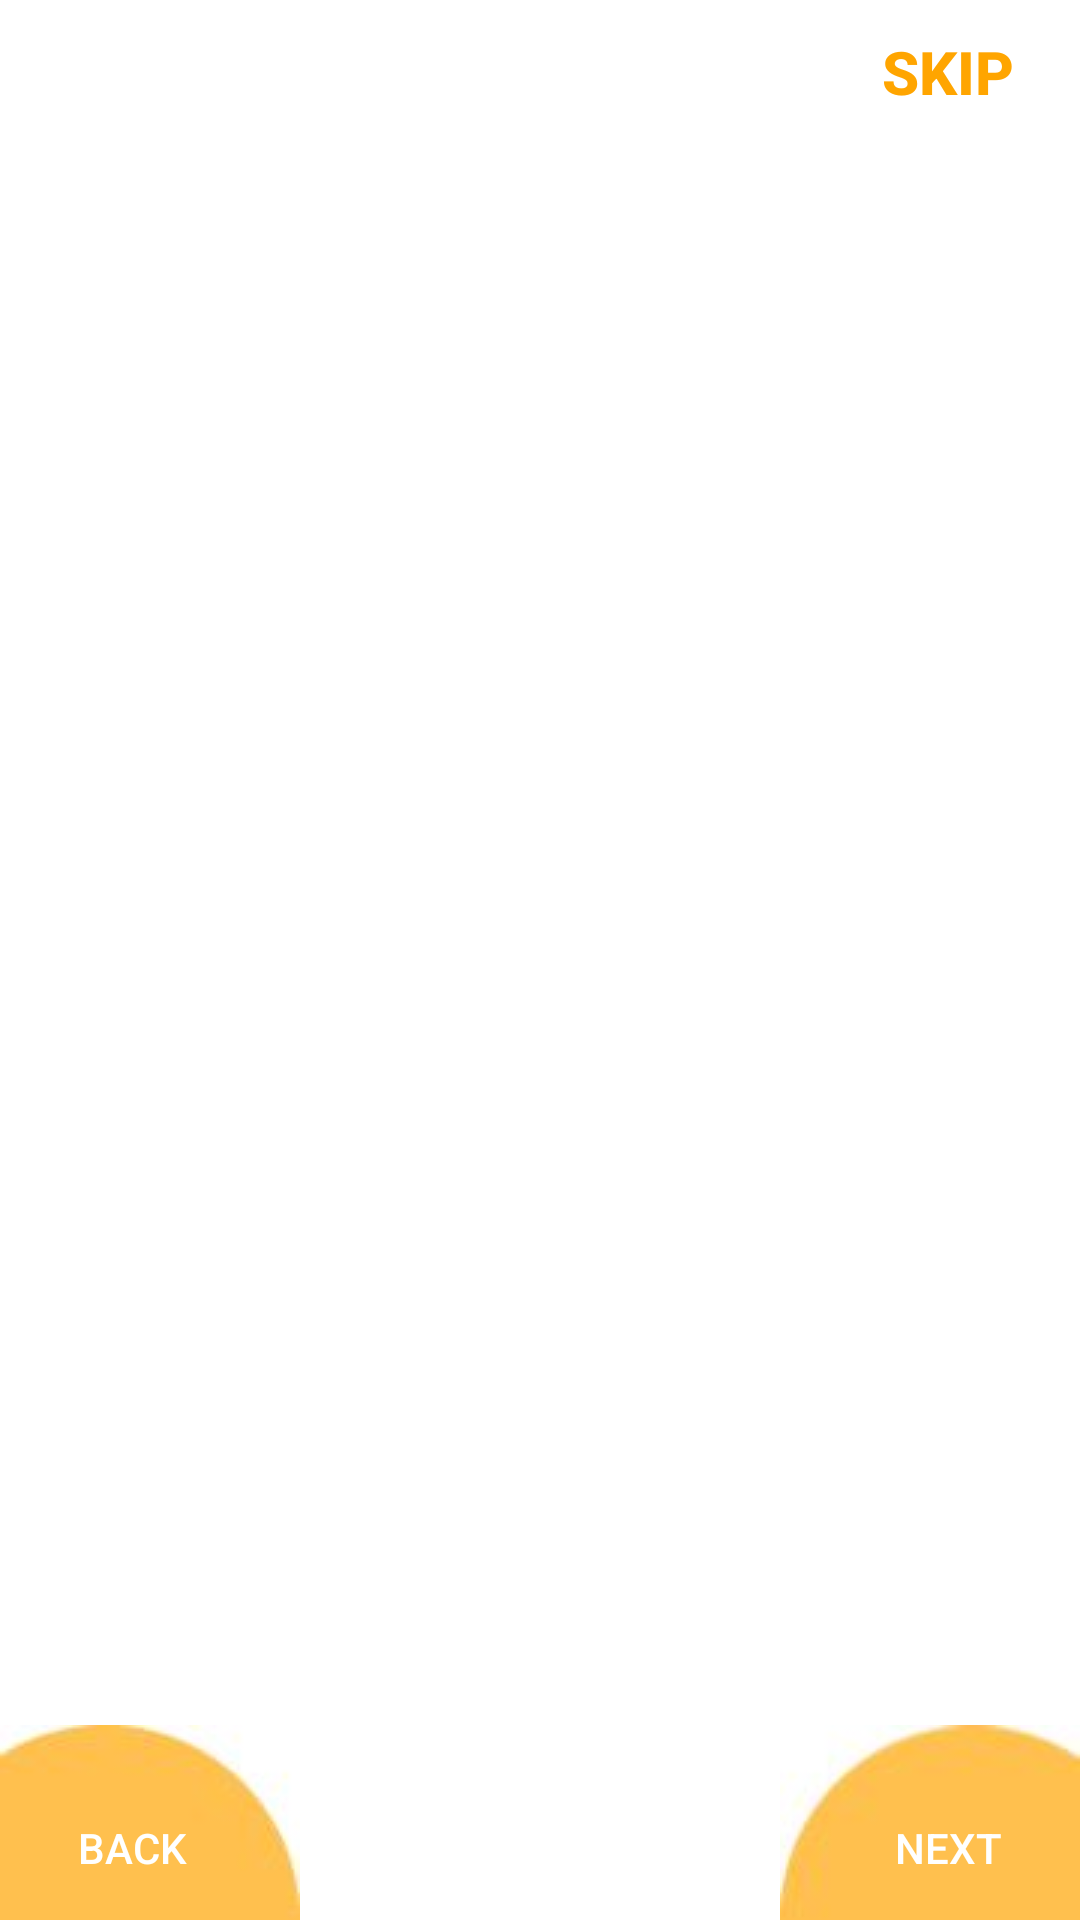

Produce the Android XML layout that renders to this screen, including the resource entries it uses.
<!-- AndroidManifest.xml: application theme Theme.PennyTrack -->
<!-- res/layout/activity_onboard.xml -->
<?xml version="1.0" encoding="utf-8"?>
<androidx.constraintlayout.widget.ConstraintLayout xmlns:android="http://schemas.android.com/apk/res/android"
    xmlns:app="http://schemas.android.com/apk/res-auto"
    xmlns:tools="http://schemas.android.com/tools"
    android:id="@+id/main"
    android:layout_width="match_parent"
    android:layout_height="match_parent"
    tools:context=".onboard"
    android:background="@color/white">




    <Button
        android:id="@+id/skip"
        android:layout_width="wrap_content"
        android:layout_height="wrap_content"
        android:background="#00000000"
        android:text="Skip"
        android:textStyle="bold"
        android:textSize="20sp"
        android:textColor="#FFA500"
        app:layout_constraintEnd_toEndOf="parent"
        app:layout_constraintTop_toTopOf="parent"></Button>


    <androidx.viewpager.widget.ViewPager
        android:id="@+id/slidepage"
        android:layout_width="match_parent"
        android:layout_height="match_parent"
        android:layout_marginVertical="100dp"
        app:layout_constraintBottom_toBottomOf="parent"
        app:layout_constraintEnd_toEndOf="parent"
        app:layout_constraintStart_toStartOf="parent"
        app:layout_constraintTop_toTopOf="parent"></androidx.viewpager.widget.ViewPager>

    <ImageView
        android:id="@+id/imageView"
        android:layout_width="wrap_content"
        android:layout_height="wrap_content"
        android:src="@drawable/e1"
        app:layout_constraintBottom_toBottomOf="parent"></ImageView>


    <ImageView
        android:id="@+id/imageView2"
        android:layout_width="wrap_content"
        android:layout_height="wrap_content"
        android:src="@drawable/e2"
        app:layout_constraintBottom_toBottomOf="parent"
        app:layout_constraintEnd_toEndOf="parent"></ImageView>

    <Button
        android:id="@+id/back"
        android:layout_width="wrap_content"
        android:layout_height="wrap_content"
        android:background="#00000000"
        android:text="Back"
        android:textColor="@color/white"
        app:layout_constraintBottom_toBottomOf="@+id/imageView"
        app:layout_constraintStart_toStartOf="parent"></Button>


    <Button
        android:id="@+id/next"
        android:layout_width="wrap_content"
        android:layout_height="wrap_content"
        android:background="#00000000"
        android:text="Next"
        android:textColor="@color/white"
        app:layout_constraintBottom_toBottomOf="@+id/imageView2"
        app:layout_constraintEnd_toEndOf="parent"></Button>

    <LinearLayout
        android:id="@+id/sliderindicator"
        android:layout_width="1dp"
        android:layout_height="7dp"
        android:layout_marginBottom="40dp"
        android:orientation="horizontal"
        app:layout_constraintBottom_toBottomOf="parent"
        app:layout_constraintEnd_toStartOf="@+id/imageView2"
        app:layout_constraintStart_toEndOf="@+id/imageView"></LinearLayout>






</androidx.constraintlayout.widget.ConstraintLayout>
<!-- resources referenced by this layout -->
<resources>
  <color name="white">#FFFFFFFF</color>
  <!-- drawable e1: jpeg bitmap (drawable, 1322 bytes) -->
  <!-- drawable e2: jpeg bitmap (drawable, 1292 bytes) -->
  <style name="Theme.PennyTrack" parent="Base.Theme.PennyTrack" />
  <style name="Base.Theme.PennyTrack" parent="Theme.Material3.DayNight.NoActionBar">
          
          
      </style>
</resources>
